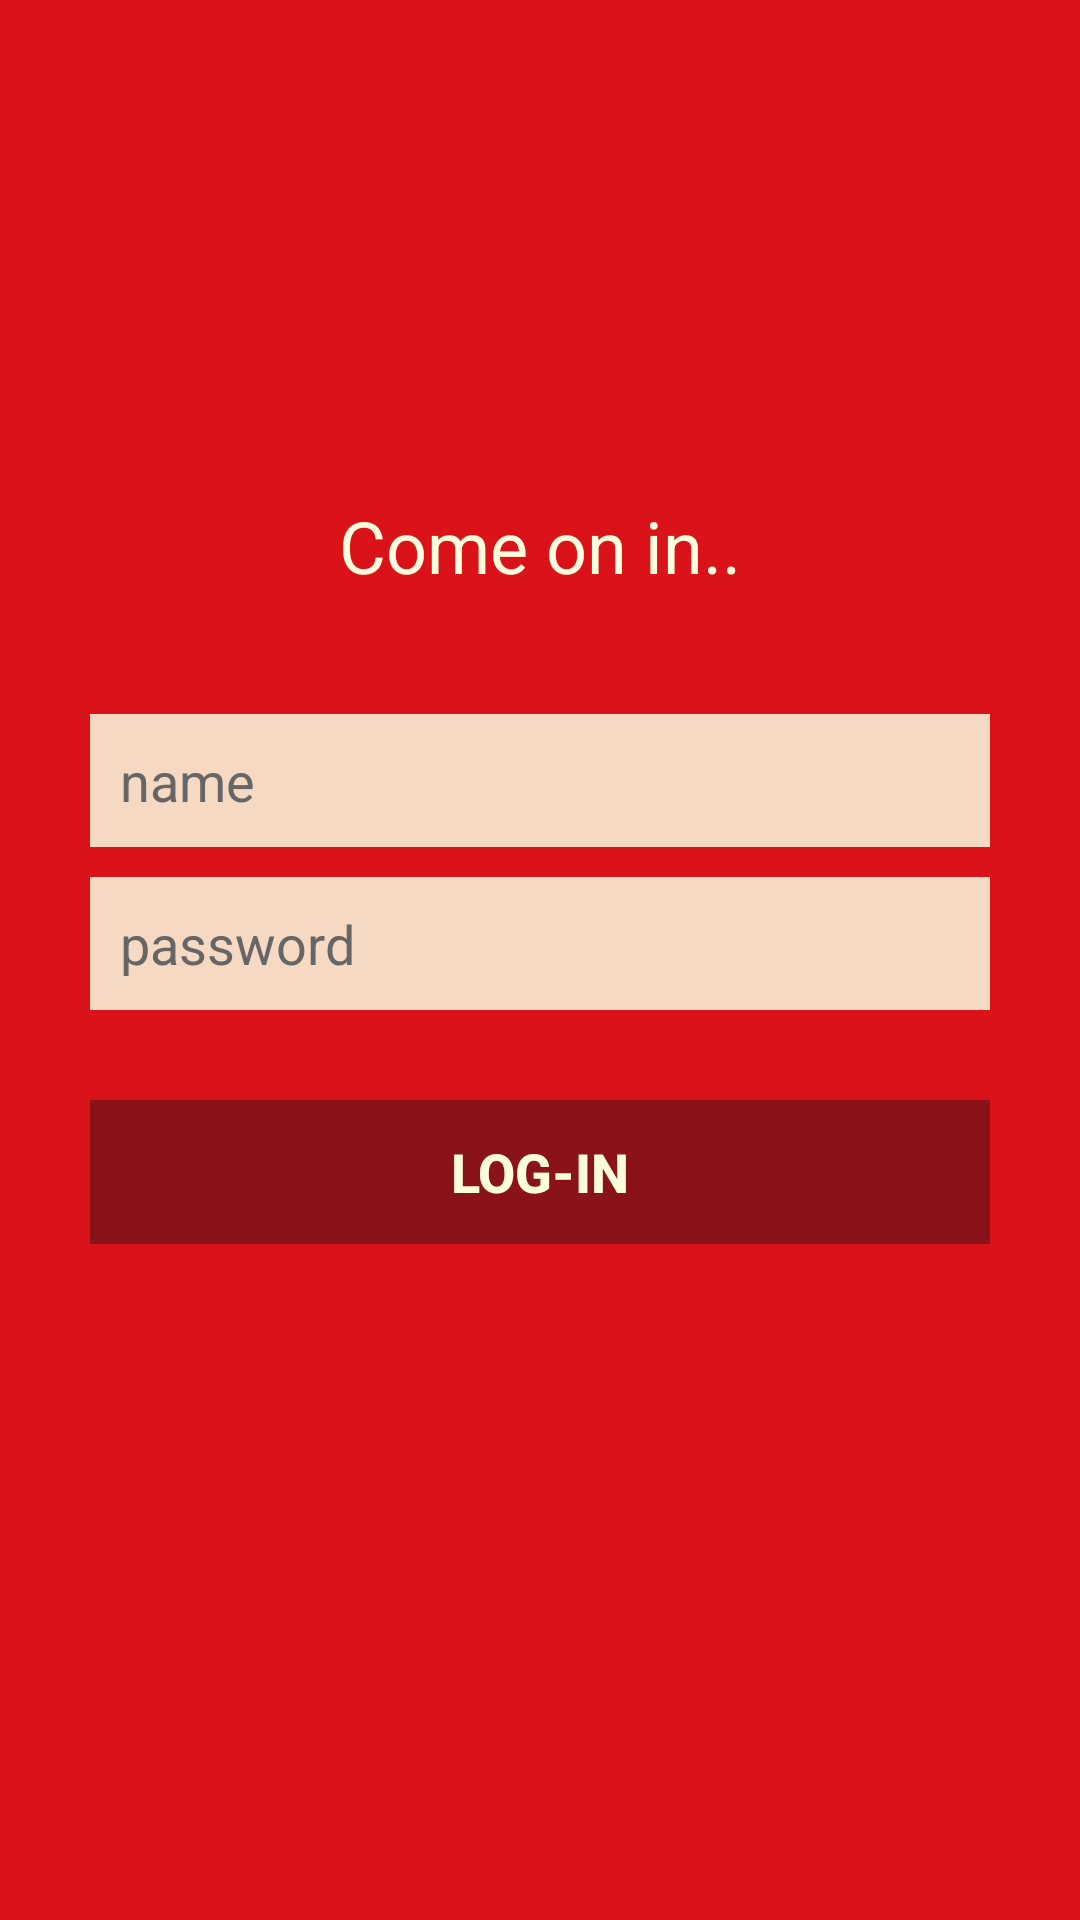

The Android layout XML behind this screen, and the referenced resources:
<!-- AndroidManifest.xml: application theme AppTheme -->
<!-- res/layout/login.xml -->
<?xml version="1.0" encoding="utf-8"?>

<LinearLayout xmlns:android="http://schemas.android.com/apk/res/android"
              android:layout_width="fill_parent"
              android:layout_height="fill_parent"
              android:background="#d91319"
              android:gravity="center"
              android:orientation="vertical"
              android:padding="10dp">

    <TextView
        android:layout_width="wrap_content"
        android:layout_height="wrap_content"
        android:layout_marginTop="-60dp"
        android:layout_marginBottom="40dp"
        android:text="Come on in.."
        android:textColor="#ffd"
        android:textSize="24sp"
        />

    <LinearLayout
        android:layout_width="fill_parent"
        android:layout_height="wrap_content"
        android:layout_gravity="center"
        android:orientation="vertical"
        android:paddingLeft="20dp"
        android:paddingRight="20dp"
        >

        <EditText
            android:id="@+id/username"
            android:layout_width="match_parent"
            android:layout_height="wrap_content"
            android:layout_marginBottom="10dp"
            android:background="#F6D9C2"
            android:hint="name"
            android:inputType="text"
            android:padding="10dp"
            android:singleLine="true"
            android:textColor="#701133"
            android:textColorHint="#666"/>

        <EditText
            android:id="@+id/password"
            android:layout_width="match_parent"
            android:layout_height="wrap_content"
            android:layout_marginBottom="10dp"
            android:background="#F6D9C2"
            android:hint="password"
            android:inputType="textPassword"
            android:padding="10dp"
            android:singleLine="true"
            android:textColor="#701133"
            android:textColorHint="#666"
            />

        

        <Button
            android:id="@+id/login"
            android:layout_width="match_parent"
            android:layout_height="wrap_content"
            android:layout_marginTop="20dip"
            android:background="#891319"
            android:textStyle="bold"
            android:textSize="18sp"
            android:text="log-in"
            android:textColor="#ffd"/>

        

        
            
            
            
            
            
            
            
            
            
            
            
    </LinearLayout>

</LinearLayout>
<!-- resources referenced by this layout -->
<resources>
  <style name="AppTheme" parent="Theme.AppCompat.Light.DarkActionBar">
  
      
      <item name="colorPrimary">#790A1B</item>
      
      <item name="android:colorPrimaryDark" tools:targetApi="lollipop">#25030E</item>
      
      <item name="android:colorAccent" tools:targetApi="lollipop">#72B297</item>
  
  </style>
</resources>
